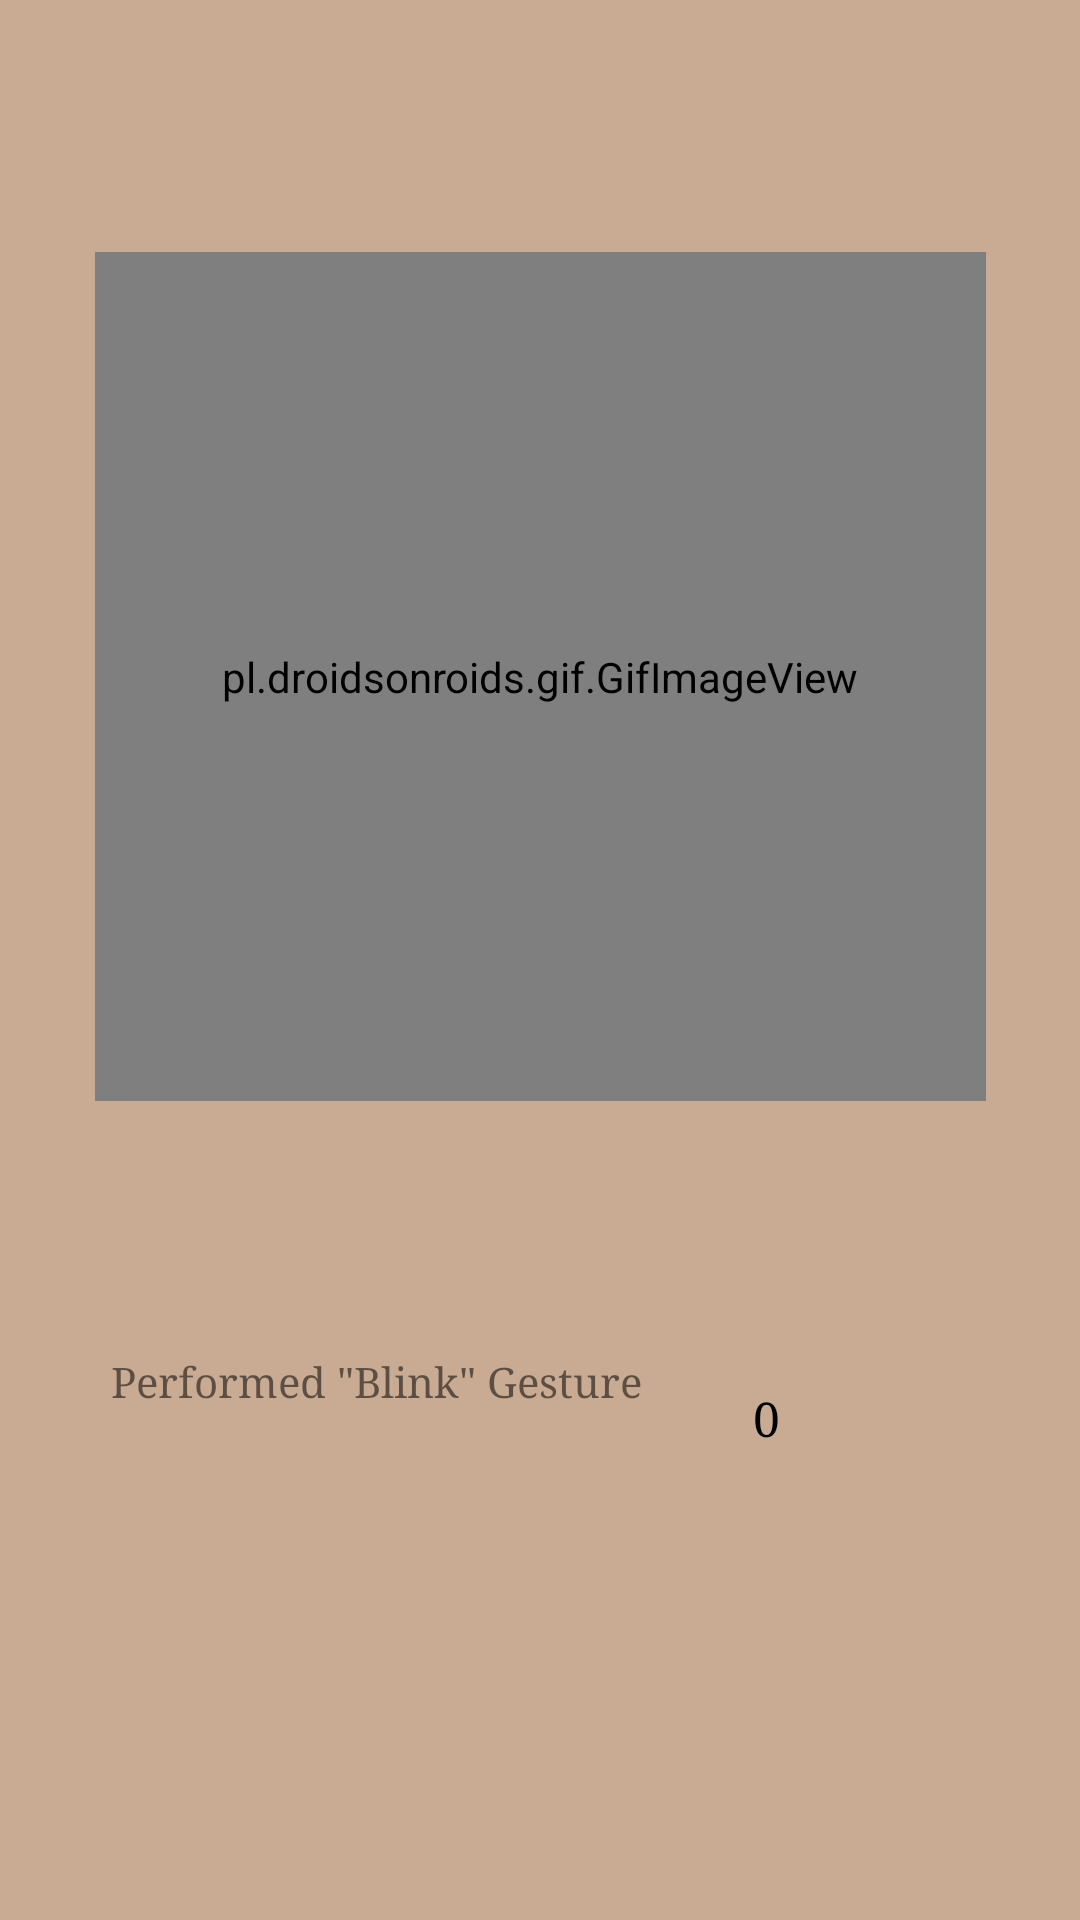

The Android layout XML behind this screen, and the referenced resources:
<!-- AndroidManifest.xml: application theme Theme.EyeTurner -->
<!-- res/layout/fragment_tutorial3.xml -->
<?xml version="1.0" encoding="utf-8"?>
<FrameLayout xmlns:android="http://schemas.android.com/apk/res/android"
    xmlns:app="http://schemas.android.com/apk/res-auto"
    xmlns:tools="http://schemas.android.com/tools"
    android:layout_width="match_parent"
    android:layout_height="match_parent"
    tools:context=".Fragments.TutorialFragment3">

    <androidx.constraintlayout.widget.ConstraintLayout
        android:layout_width="match_parent"
        android:layout_height="match_parent"
        android:background="@color/default_background">

        <TextView
            android:id="@+id/blinkGestureText"
            android:layout_width="wrap_content"
            android:layout_height="wrap_content"
            android:fontFamily="serif"
            android:text="Performed &quot;Blink&quot; Gesture"
            app:layout_constraintBottom_toBottomOf="parent"
            app:layout_constraintEnd_toStartOf="@+id/blinkCountText"
            app:layout_constraintStart_toStartOf="parent"
            app:layout_constraintTop_toTopOf="parent"
            app:layout_constraintVertical_bias="0.726" />

        <pl.droidsonroids.gif.GifImageView
            android:id="@+id/tutorialImage"
            android:layout_width="297dp"
            android:layout_height="283dp"
            android:src="@drawable/blinking_gif"
            app:layout_constraintBottom_toTopOf="@+id/blinkGestureText"
            app:layout_constraintEnd_toEndOf="parent"
            app:layout_constraintStart_toStartOf="parent"
            app:layout_constraintTop_toTopOf="parent" />

        <TextView
            android:id="@+id/blinkCountText"
            android:layout_width="wrap_content"
            android:layout_height="wrap_content"
            android:layout_marginEnd="100dp"
            android:text="0"
            android:textAppearance="@style/TextStyle"
            app:layout_constraintBottom_toBottomOf="parent"
            app:layout_constraintEnd_toEndOf="parent"
            app:layout_constraintTop_toBottomOf="@+id/tutorialImage"
            app:layout_constraintVertical_bias="0.377" />

    </androidx.constraintlayout.widget.ConstraintLayout>

</FrameLayout>
<!-- resources referenced by this layout -->
<resources>
  <color name="default_background">#FFC8AB92</color>
  <!-- drawable blinking_gif: gif bitmap (drawable, 628845 bytes) -->
  <style name="TextStyle" parent="">
          <item name="android:fontFamily">serif</item>
          <item name="android:textSize">16sp</item>
      </style>
  <style name="Theme.EyeTurner" parent="Theme.MaterialComponents.DayNight.DarkActionBar">
          
          <item name="colorPrimary">@color/default_button</item>
          <item name="colorPrimaryVariant">@color/default_button</item>
          <item name="colorOnPrimary">@color/white</item>
          
          <item name="colorSecondary">@color/teal_200</item>
          <item name="colorSecondaryVariant">@color/teal_700</item>
          <item name="colorOnSecondary">@color/black</item>
          
          <item name="android:statusBarColor">?attr/colorPrimaryVariant</item>
          
      </style>
  <color name="default_button">#FF854402</color>
  <color name="white">#FFFFFFFF</color>
  <color name="teal_200">#FF03DAC5</color>
  <color name="teal_700">#FF018786</color>
  <color name="black">#FF000000</color>
</resources>
